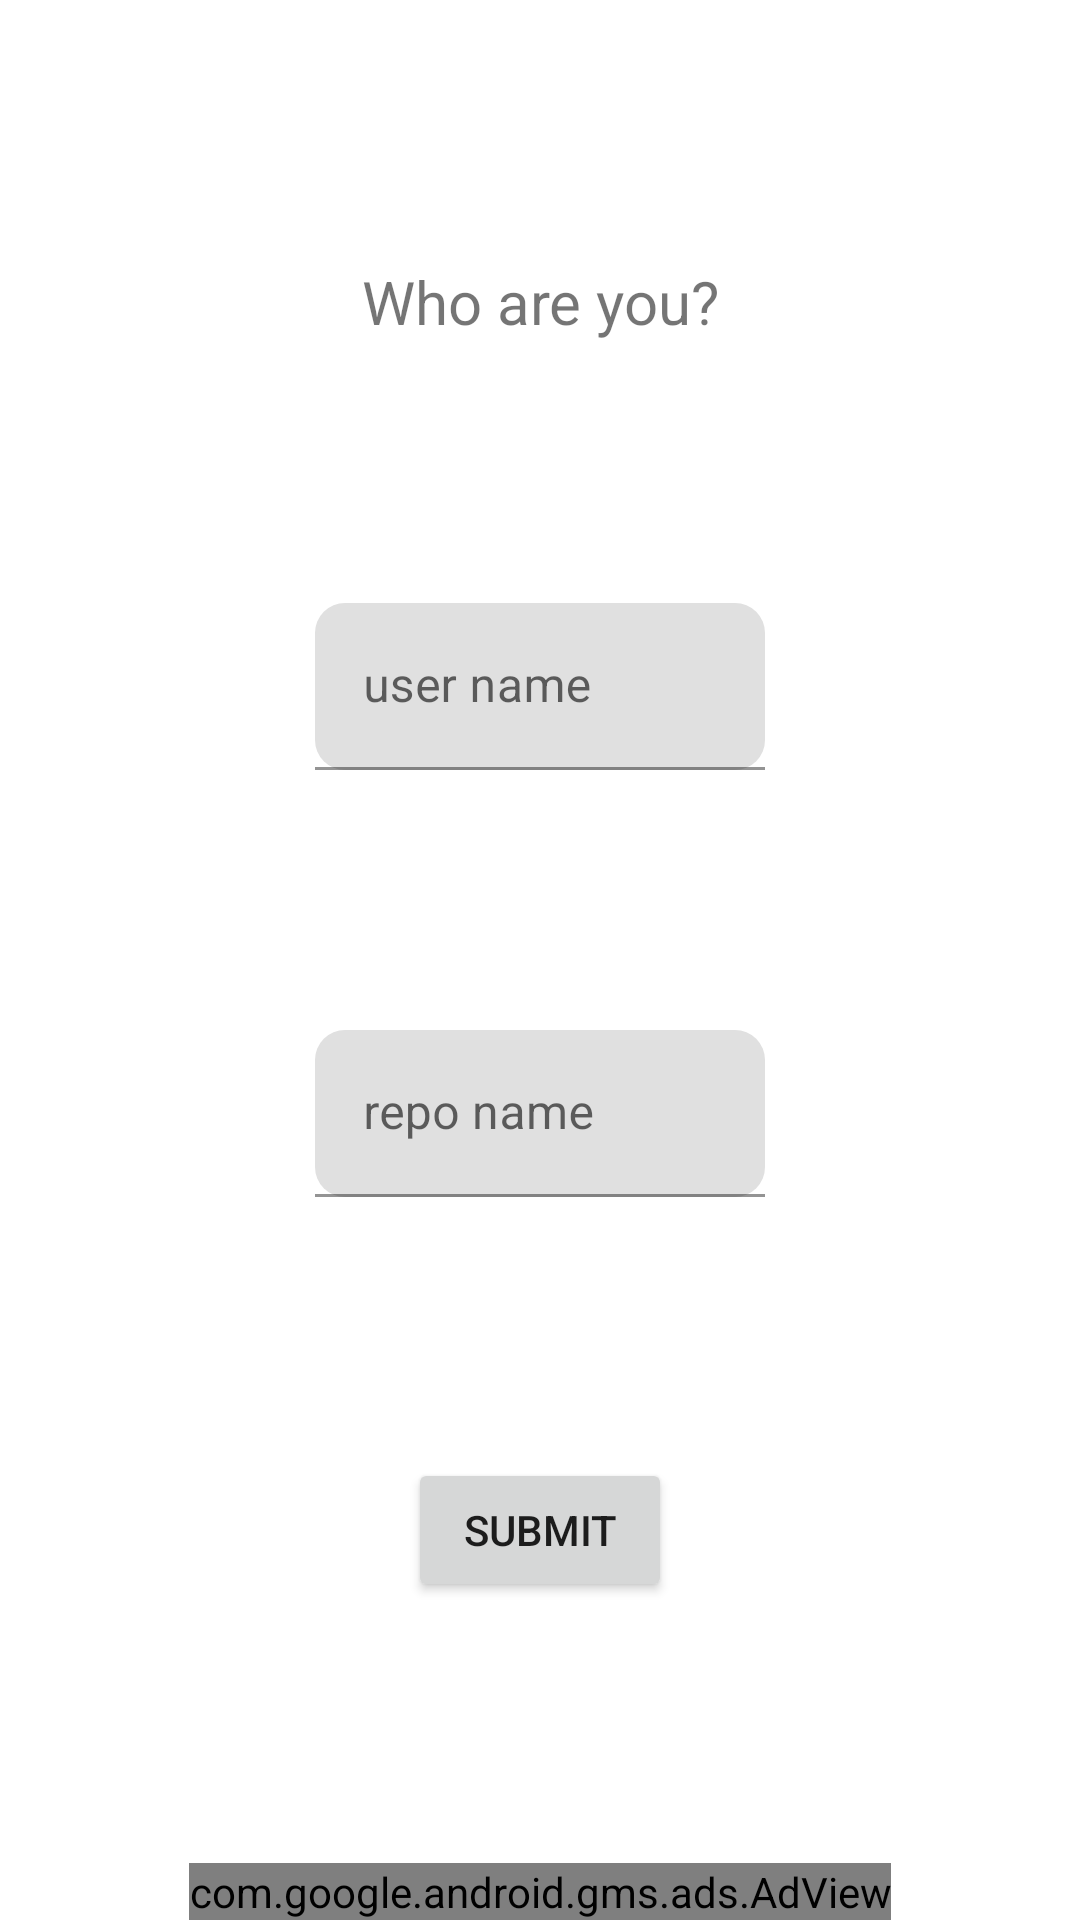

This screen was rendered from an Android layout file. Write that file and the resources it references.
<!-- AndroidManifest.xml: application theme Theme.IssueCreator -->
<!-- res/layout/activity_main.xml -->
<?xml version="1.0" encoding="utf-8"?>
<androidx.constraintlayout.widget.ConstraintLayout xmlns:android="http://schemas.android.com/apk/res/android"
    xmlns:app="http://schemas.android.com/apk/res-auto"
    xmlns:tools="http://schemas.android.com/tools"
    android:layout_width="match_parent"
    android:layout_height="match_parent"
    tools:context=".MainActivity">

    <TextView
        android:id="@+id/textView"
        android:layout_width="match_parent"
        android:layout_height="wrap_content"
        android:gravity="center"
        android:textSize="20sp"
        android:text="Who are you?"
        app:layout_constraintEnd_toEndOf="parent"
        app:layout_constraintStart_toStartOf="parent"
        app:layout_constraintTop_toTopOf="parent"
        app:layout_constraintBottom_toTopOf="@id/user_name"/>

    <com.google.android.material.textfield.TextInputLayout
        android:id="@+id/user_name"
        android:layout_width="wrap_content"
        android:layout_height="wrap_content"
        android:minWidth="150dp"
        app:boxCornerRadiusBottomEnd="10dp"
        app:boxCornerRadiusBottomStart="10dp"
        app:boxCornerRadiusTopEnd="10dp"
        app:boxCornerRadiusTopStart="10dp"
        app:layout_constraintEnd_toEndOf="parent"
        app:layout_constraintStart_toStartOf="parent"
        app:layout_constraintTop_toBottomOf="@id/textView"
        app:layout_constraintBottom_toTopOf="@id/repo_name" >

        <com.google.android.material.textfield.TextInputEditText
            android:layout_width="match_parent"
            android:layout_height="wrap_content"
            android:hint="user name" />
    </com.google.android.material.textfield.TextInputLayout>

    <com.google.android.material.textfield.TextInputLayout
        android:id="@+id/repo_name"
        android:layout_width="wrap_content"
        android:layout_height="wrap_content"
        android:minWidth="150dp"
        app:boxCornerRadiusBottomEnd="10dp"
        app:boxCornerRadiusBottomStart="10dp"
        app:boxCornerRadiusTopEnd="10dp"
        app:boxCornerRadiusTopStart="10dp"
        app:layout_constraintEnd_toEndOf="parent"
        app:layout_constraintStart_toStartOf="parent"
        app:layout_constraintTop_toBottomOf="@id/user_name"
        app:layout_constraintBottom_toTopOf="@id/button" >

        <com.google.android.material.textfield.TextInputEditText
            android:layout_width="match_parent"
            android:layout_height="wrap_content"
            android:hint="repo name" />
    </com.google.android.material.textfield.TextInputLayout>

    <Button
        android:id="@+id/button"
        android:layout_width="wrap_content"
        android:layout_height="wrap_content"
        android:text="submit"
        app:layout_constraintBottom_toTopOf="@id/adView"
        app:layout_constraintEnd_toEndOf="parent"
        app:layout_constraintStart_toStartOf="parent"
        app:layout_constraintTop_toBottomOf="@id/repo_name" />

    <com.google.android.gms.ads.AdView
        xmlns:ads="http://schemas.android.com/apk/res-auto"
        android:id="@+id/adView"
        android:layout_width="wrap_content"
        android:layout_height="wrap_content"
        android:layout_alignParentBottom="true"
        android:layout_centerHorizontal="true"
        ads:adSize="LARGE_BANNER"
        ads:adUnitId="@string/admob_unit_id"
        app:layout_constraintBottom_toBottomOf="parent"
        app:layout_constraintEnd_toEndOf="parent"
        app:layout_constraintStart_toStartOf="parent" />

</androidx.constraintlayout.widget.ConstraintLayout>
<!-- resources referenced by this layout -->
<resources>
  <style name="Theme.IssueCreator" parent="Theme.MaterialComponents.DayNight.DarkActionBar">
          
          <item name="colorPrimary">@color/purple_500</item>
          <item name="colorPrimaryVariant">@color/purple_700</item>
          <item name="colorOnPrimary">@color/white</item>
          
          <item name="colorSecondary">@color/teal_200</item>
          <item name="colorSecondaryVariant">@color/teal_700</item>
          <item name="colorOnSecondary">@color/black</item>
          
          <item name="android:statusBarColor">?attr/colorPrimaryVariant</item>
          
      </style>
  <!-- not gathered from this repository: default colours our renderer supplied (Android Studio template values) -->
  <color name="purple_500">#FF6200EE</color>
  <color name="purple_700">#FF3700B3</color>
  <color name="teal_200">#FF03DAC5</color>
  <color name="teal_700">#FF018786</color>
  <color name="black">#FF000000</color>
  <color name="white">#FFFFFFFF</color>
</resources>
